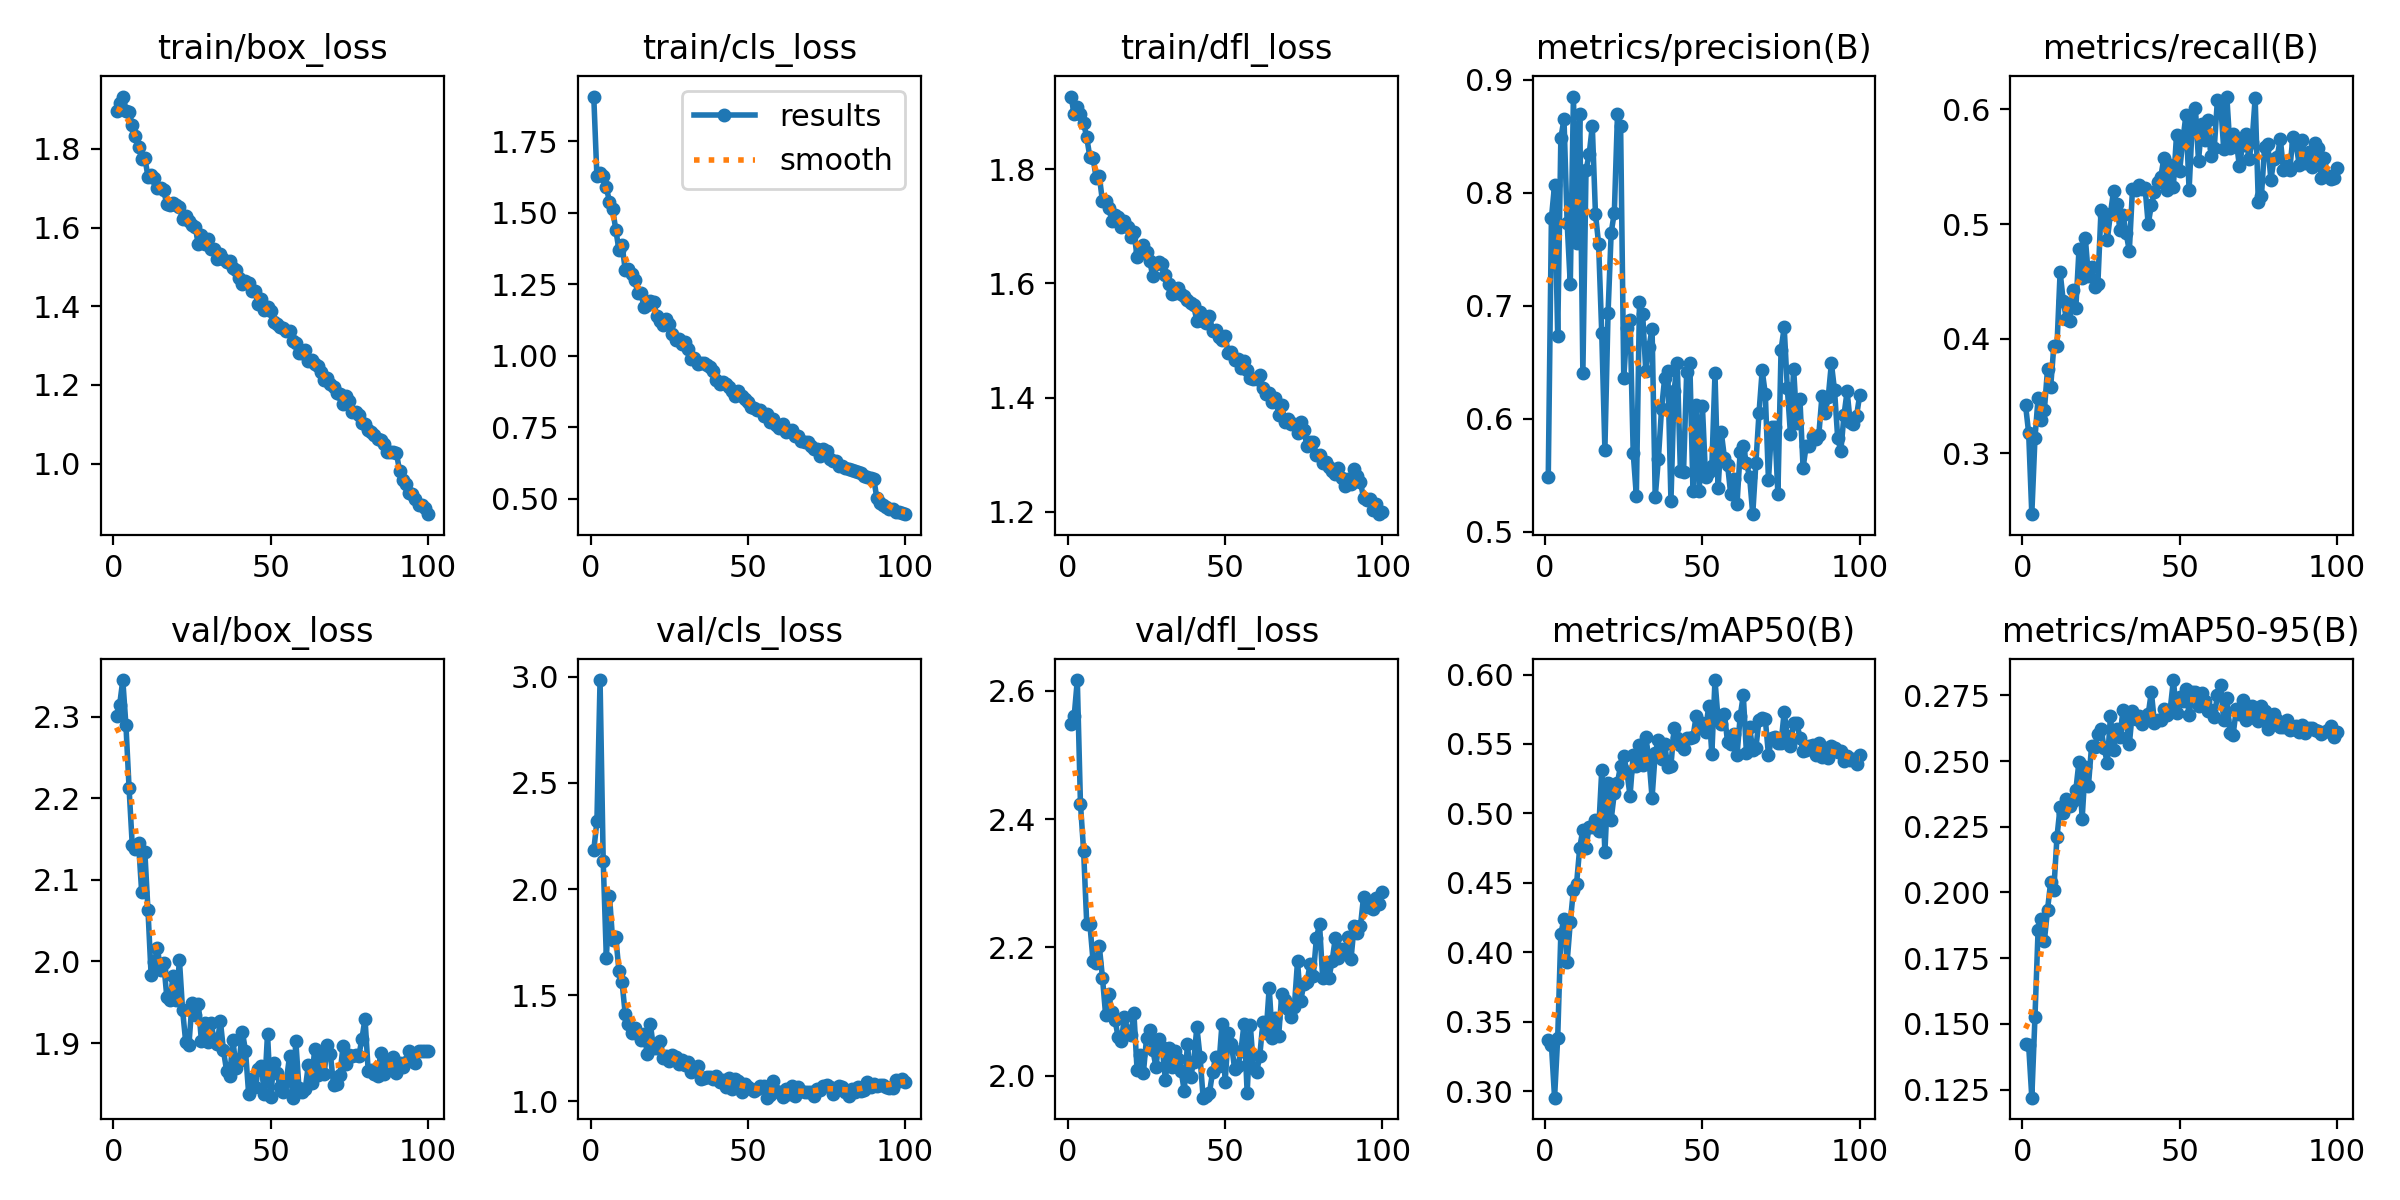

Source data for this figure (header and first rows):
epoch, time, train/box_loss, train/cls_loss, train/dfl_loss, metrics/precision(B), metrics/recall(B), metrics/mAP50(B), metrics/mAP50-95(B), val/box_loss, val/cls_loss, val/dfl_loss, lr/pg0, lr/pg1, lr/pg2
1, 33.8, 1.897, 1.906, 1.927, 0.5486, 0.3423, 0.3369, 0.1423, 2.3, 2.183, 2.549, 0.0002204, 0.0002204, 0.0002204
2, 56.15, 1.918, 1.627, 1.897, 0.7774, 0.3178, 0.3338, 0.1418, 2.315, 2.319, 2.56, 0.0004383, 0.0004383, 0.0004383
3, 79.61, 1.933, 1.64, 1.909, 0.8068, 0.247, 0.2955, 0.1219, 2.345, 2.985, 2.617, 0.0006519, 0.0006519, 0.0006519
4, 103, 1.897, 1.629, 1.896, 0.6733, 0.3131, 0.3387, 0.1525, 2.289, 2.133, 2.424, 0.0006472, 0.0006472, 0.0006472
5, 128.4, 1.895, 1.589, 1.881, 0.8481, 0.3485, 0.4135, 0.1858, 2.212, 1.676, 2.351, 0.0006406, 0.0006406, 0.0006406
6, 155.1, 1.861, 1.538, 1.855, 0.8652, 0.3291, 0.424, 0.1898, 2.143, 1.969, 2.237, 0.000634, 0.000634, 0.000634
7, 181.1, 1.833, 1.512, 1.821, 0.7732, 0.338, 0.393, 0.1816, 2.137, 1.758, 2.236, 0.0006274, 0.0006274, 0.0006274
8, 204.6, 1.805, 1.44, 1.82, 0.7189, 0.3736, 0.4218, 0.1935, 2.145, 1.774, 2.179, 0.0006208, 0.0006208, 0.0006208
9, 230.4, 1.775, 1.37, 1.784, 0.885, 0.3581, 0.4451, 0.204, 2.085, 1.617, 2.176, 0.0006142, 0.0006142, 0.0006142
10, 256.9, 1.778, 1.388, 1.788, 0.7556, 0.3937, 0.4495, 0.2011, 2.135, 1.561, 2.202, 0.0006076, 0.0006076, 0.0006076
11, 281.3, 1.729, 1.3, 1.744, 0.8697, 0.3937, 0.4753, 0.2211, 2.063, 1.411, 2.153, 0.000601, 0.000601, 0.000601
12, 307.5, 1.733, 1.304, 1.743, 0.6402, 0.4582, 0.4884, 0.2325, 1.983, 1.364, 2.094, 0.0005944, 0.0005944, 0.0005944
13, 334.6, 1.725, 1.287, 1.732, 0.82, 0.4326, 0.4754, 0.2304, 2, 1.323, 2.127, 0.0005878, 0.0005878, 0.0005878
14, 358.2, 1.701, 1.264, 1.71, 0.8339, 0.417, 0.4904, 0.2357, 2.016, 1.347, 2.099, 0.0005812, 0.0005812, 0.0005812
15, 384, 1.7, 1.221, 1.721, 0.8588, 0.4156, 0.4903, 0.233, 1.99, 1.317, 2.087, 0.0005746, 0.0005746, 0.0005746
16, 407.6, 1.694, 1.219, 1.716, 0.7814, 0.4427, 0.4954, 0.235, 1.999, 1.29, 2.059, 0.000568, 0.000568, 0.000568
17, 431.8, 1.659, 1.17, 1.698, 0.7548, 0.4271, 0.4873, 0.239, 1.956, 1.319, 2.054, 0.0005613, 0.0005613, 0.0005613
18, 458.5, 1.656, 1.178, 1.709, 0.6757, 0.4778, 0.5311, 0.2498, 1.952, 1.224, 2.092, 0.0005547, 0.0005547, 0.0005547
19, 485.6, 1.661, 1.191, 1.699, 0.5724, 0.4527, 0.4719, 0.228, 1.983, 1.364, 2.07, 0.0005481, 0.0005481, 0.0005481
20, 510.6, 1.657, 1.189, 1.682, 0.6932, 0.488, 0.522, 0.2479, 1.952, 1.25, 2.063, 0.0005415, 0.0005415, 0.0005415
21, 534.4, 1.653, 1.139, 1.689, 0.7646, 0.4545, 0.4956, 0.2407, 2.002, 1.251, 2.097, 0.0005349, 0.0005349, 0.0005349
22, 558.9, 1.622, 1.12, 1.647, 0.7822, 0.4627, 0.5148, 0.2557, 1.94, 1.286, 2.009, 0.0005283, 0.0005283, 0.0005283
23, 585.5, 1.629, 1.106, 1.655, 0.8692, 0.4451, 0.5222, 0.2554, 1.901, 1.206, 2.033, 0.0005217, 0.0005217, 0.0005217
24, 609.1, 1.617, 1.13, 1.668, 0.8588, 0.4478, 0.5345, 0.2605, 1.897, 1.214, 2.004, 0.0005151, 0.0005151, 0.0005151
25, 636.3, 1.607, 1.11, 1.654, 0.6358, 0.5121, 0.541, 0.2623, 1.949, 1.191, 2.058, 0.0005085, 0.0005085, 0.0005085
26, 663.6, 1.603, 1.074, 1.64, 0.6801, 0.5075, 0.5299, 0.255, 1.935, 1.22, 2.071, 0.0005019, 0.0005019, 0.0005019
27, 689.1, 1.558, 1.055, 1.612, 0.6871, 0.4863, 0.5128, 0.2492, 1.948, 1.211, 2.041, 0.0004953, 0.0004953, 0.0004953
28, 713.8, 1.582, 1.06, 1.634, 0.5696, 0.5091, 0.5421, 0.267, 1.902, 1.174, 2.013, 0.0004887, 0.0004887, 0.0004887
29, 740.7, 1.557, 1.041, 1.638, 0.5318, 0.5289, 0.5342, 0.2541, 1.925, 1.194, 2.058, 0.0004821, 0.0004821, 0.0004821
30, 765.4, 1.57, 1.047, 1.634, 0.7034, 0.5177, 0.5494, 0.2621, 1.902, 1.17, 2.044, 0.0004755, 0.0004755, 0.0004755
31, 789.7, 1.545, 1.024, 1.614, 0.6928, 0.4952, 0.5345, 0.259, 1.924, 1.185, 1.993, 0.0004689, 0.0004689, 0.0004689
32, 814.5, 1.547, 0.9888, 1.598, 0.6417, 0.508, 0.5547, 0.2694, 1.905, 1.141, 2.043, 0.0004623, 0.0004623, 0.0004623
33, 840.9, 1.521, 0.9936, 1.582, 0.6632, 0.4918, 0.5397, 0.2655, 1.899, 1.149, 2.013, 0.0004557, 0.0004557, 0.0004557
34, 864.6, 1.532, 0.9716, 1.583, 0.6794, 0.4766, 0.5113, 0.2563, 1.928, 1.165, 2.039, 0.0004491, 0.0004491, 0.0004491
35, 888.1, 1.521, 0.9753, 1.592, 0.5307, 0.5304, 0.5435, 0.2692, 1.891, 1.108, 2.026, 0.0004425, 0.0004425, 0.0004425
36, 911.6, 1.513, 0.9733, 1.581, 0.564, 0.5295, 0.5526, 0.2659, 1.866, 1.112, 2.008, 0.0004359, 0.0004359, 0.0004359
37, 935.3, 1.515, 0.9665, 1.578, 0.6083, 0.5345, 0.5389, 0.2671, 1.86, 1.117, 1.976, 0.0004293, 0.0004293, 0.0004293
38, 959.4, 1.497, 0.9589, 1.571, 0.6358, 0.5309, 0.5498, 0.2641, 1.904, 1.116, 2.049, 0.0004227, 0.0004227, 0.0004227
39, 983.1, 1.492, 0.9455, 1.566, 0.6425, 0.5318, 0.5334, 0.2664, 1.869, 1.106, 1.998, 0.0004161, 0.0004161, 0.0004161
40, 1007, 1.472, 0.916, 1.562, 0.527, 0.4999, 0.5344, 0.2677, 1.878, 1.121, 2.021, 0.0004095, 0.0004095, 0.0004095
41, 1031, 1.457, 0.9009, 1.534, 0.6246, 0.5165, 0.5614, 0.2763, 1.914, 1.092, 2.076, 0.0004029, 0.0004029, 0.0004029
42, 1057, 1.465, 0.909, 1.55, 0.649, 0.5279, 0.5544, 0.2644, 1.891, 1.104, 2.03, 0.0003963, 0.0003963, 0.0003963
43, 1081, 1.458, 0.9008, 1.534, 0.5538, 0.5366, 0.5489, 0.2655, 1.838, 1.066, 1.966, 0.0003897, 0.0003897, 0.0003897
44, 1105, 1.438, 0.8907, 1.531, 0.5527, 0.5409, 0.5463, 0.2656, 1.856, 1.112, 1.968, 0.0003831, 0.0003831, 0.0003831
45, 1129, 1.44, 0.8772, 1.542, 0.6409, 0.5579, 0.5543, 0.2699, 1.847, 1.058, 1.973, 0.0003765, 0.0003765, 0.0003765
46, 1154, 1.407, 0.8585, 1.516, 0.6488, 0.5294, 0.5542, 0.2676, 1.868, 1.107, 2.005, 0.0003699, 0.0003699, 0.0003699
47, 1178, 1.419, 0.875, 1.519, 0.5362, 0.5516, 0.555, 0.2696, 1.872, 1.095, 2.03, 0.0003632, 0.0003632, 0.0003632
48, 1203, 1.391, 0.8605, 1.506, 0.612, 0.5327, 0.5698, 0.2808, 1.838, 1.044, 2.016, 0.0003566, 0.0003566, 0.0003566
49, 1230, 1.398, 0.8497, 1.501, 0.5357, 0.5777, 0.5616, 0.2683, 1.911, 1.085, 2.081, 0.00035, 0.00035, 0.00035
50, 1254, 1.387, 0.8391, 1.508, 0.6111, 0.5467, 0.5649, 0.2743, 1.834, 1.07, 1.991, 0.0003434, 0.0003434, 0.0003434
51, 1278, 1.36, 0.8218, 1.478, 0.5484, 0.5726, 0.559, 0.2728, 1.875, 1.058, 2.066, 0.0003368, 0.0003368, 0.0003368
52, 1302, 1.354, 0.8182, 1.481, 0.5529, 0.5952, 0.5775, 0.2775, 1.864, 1.05, 2.049, 0.0003302, 0.0003302, 0.0003302
53, 1326, 1.348, 0.8104, 1.467, 0.5577, 0.5296, 0.5428, 0.2674, 1.846, 1.061, 2.011, 0.0003236, 0.0003236, 0.0003236
54, 1349, 1.345, 0.81, 1.467, 0.64, 0.5872, 0.596, 0.2762, 1.84, 1.073, 2.015, 0.000317, 0.000317, 0.000317
55, 1373, 1.338, 0.7889, 1.452, 0.5384, 0.6013, 0.5673, 0.2762, 1.854, 1.075, 2.038, 0.0003104, 0.0003104, 0.0003104
56, 1397, 1.337, 0.7968, 1.464, 0.5878, 0.5552, 0.5646, 0.2709, 1.884, 1.018, 2.081, 0.0003038, 0.0003038, 0.0003038
57, 1420, 1.311, 0.7696, 1.449, 0.5655, 0.5869, 0.5717, 0.276, 1.833, 1.031, 1.973, 0.0002972, 0.0002972, 0.0002972
58, 1444, 1.307, 0.777, 1.435, 0.559, 0.573, 0.5512, 0.2729, 1.902, 1.099, 2.079, 0.0002906, 0.0002906, 0.0002906
59, 1466, 1.282, 0.7562, 1.433, 0.533, 0.591, 0.5497, 0.2692, 1.845, 1.051, 2.012, 0.000284, 0.000284, 0.000284
60, 1489, 1.28, 0.7466, 1.433, 0.5465, 0.5598, 0.5571, 0.2694, 1.839, 1.046, 2.005, 0.0002774, 0.0002774, 0.0002774
... 40 more rows
